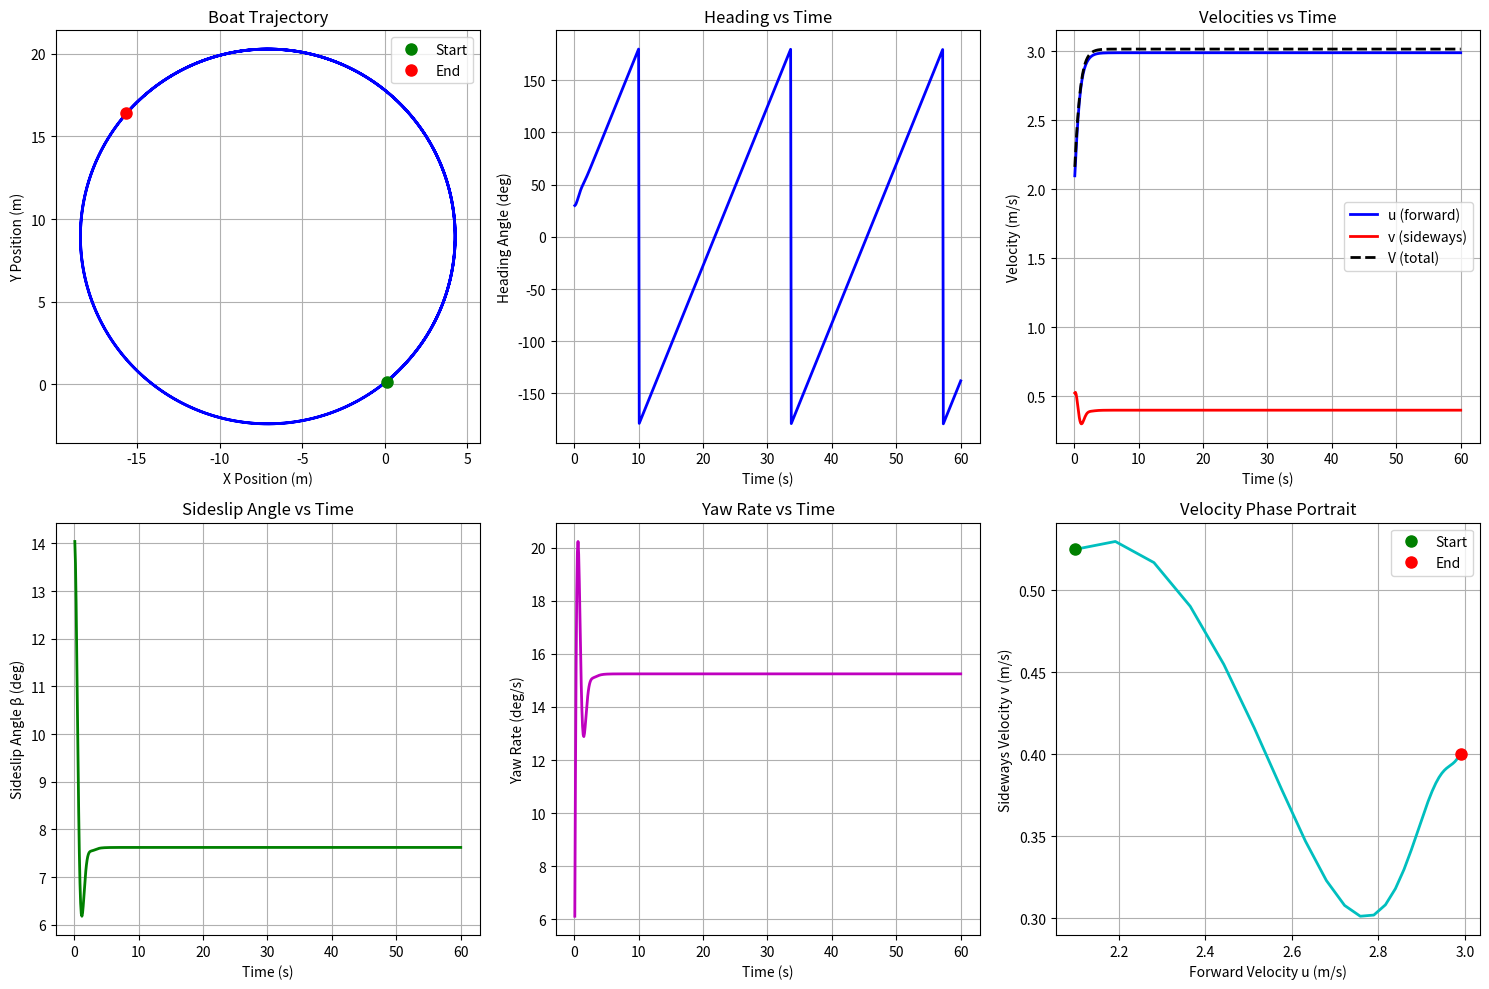

The matplotlib source for this figure:
import numpy as np
import matplotlib.pyplot as plt
from dataclasses import dataclass
from typing import Tuple, List


@dataclass
class BoatParameters:
    """Physical parameters of the boat"""
    mass: float = 1000.0  # kg
    moment_inertia: float = 500.0  # kg*m^2 (about vertical axis)
    length: float = 10.0  # m (boat length for reference)
    thrust: float = 2000.0  # N (constant thrust, placeholder)
    ref_area: float = 1 # m^2 (submerged corssection area)

    # Hull coefficients
    hull_C_D: float = 0.4  # Hull drag coefficient
    hull_C_Y_beta: float = -0.1  # Hull sideforce due to sideslip
    hull_C_N_beta: float = 0.05  # Hull yaw moment due to sideslip
    hull_area: float = 4.0  # m^2 (hull reference area)

    # Skeg coefficients
    skeg_C_D: float = 0.1  # Skeg drag coefficient
    skeg_C_Y_beta: float = 0.2  # Skeg sideforce due to sideslip
    skeg_C_Y_delta_f: float = 0.3  # Skeg sideforce due to rudder deflection
    skeg_C_N_beta: float = 0.1  # Skeg yaw moment due to sideslip
    skeg_C_N_delta_f: float = 0.15  # Skeg yaw moment due to rudder deflection
    skeg_area: float = .25  # m^2 (skeg reference area)

    # Control input
    delta_f: float = np.pi/4  # rad (rudder deflection angle) # TODO: reset delta f to zero when done debugging

    # Damping coefficients
    C_N_r: float = -0.05  # Yaw damping coefficient

    # Water density
    rho_water: float = 1025.0  # kg/m^3

    @property
    def total_C_D(self) -> float:
        """Total boat drag coefficient (hull + skeg)"""
        return self.hull_C_D + self.skeg_C_D * self.skeg_area / self.ref_area

    @property
    def total_C_Y_beta(self) -> float:
        """Total Boat sideforce coefficient due to sideslip (hull + skeg)"""
        return self.hull_C_Y_beta + self.skeg_area / self.ref_area * self.skeg_C_Y_beta

    @property
    def total_area(self) -> float:
        """Total reference area (hull + skeg)"""
        return self.hull_area + self.skeg_area


class BoatState:
    """State vector for the boat"""

    def __init__(self):
        # Position in earth frame
        self.x = 0.0  # m (east)
        self.y = 0.0  # m (north)
        self.psi = 0.0  # rad (heading angle from north, positive clockwise)

        # Velocity in body frame
        self.u = 0.0  # m/s (forward velocity)
        self.v = 0.0  # m/s (sideways velocity)
        self.r = 0.0  # rad/s (yaw rate)

    @property
    def beta(self) -> float:
        """Sideslip angle in radians"""
        if abs(self.u) < 1e-6:
            return 0.0
        return np.arctan2(self.v, self.u)

    @property
    def V(self) -> float:
        """Total velocity magnitude"""
        return np.sqrt(self.u ** 2 + self.v ** 2)


class BoatSimulator:
    """3-DOF boat dynamics simulator"""

    def __init__(self, params: BoatParameters):
        self.params = params
        self.state = BoatState()
        self.time = 0.0

        # History for plotting
        self.history = {
            'time': [],
            'x': [],
            'y': [],
            'psi': [],
            'u': [],
            'v': [],
            'r': [],
            'beta': [],
            'V': []
        }

    def forces_and_moments(self) -> Tuple[float, float, float]:
        """
        Calculate forces and moments based on current velocity and sideslip angle
        Returns: (F_x, F_y, M_z) in body frame
        """
        u, v = self.state.u, self.state.v
        V = self.state.V
        beta = self.state.beta

        # Thrust force (along body x-axis)
        F_thrust = self.params.thrust

        # Drag force (opposite to velocity direction in body frame)
        if V > 1e-6:
            q = 0.5 * self.params.rho_water * V ** 2  # Dynamic pressure
            F_drag_total = self.params.total_C_D * self.params.ref_area * q

            # Drag components in body frame
            # ToDo: remove the old versions of drag compuations
            # F_drag_x = -F_drag_total * (u / V) # small angel approx tan beta
            # F_drag_y = -F_drag_total * (v / V)

            F_drag_x = -F_drag_total * np.cos(beta)
            F_drag_y = -F_drag_total * np.sin(beta)

            # Side force in body frame
            F_side_beta = self.params.total_C_Y_beta * beta * self.params.ref_area * q
            F_side_delta_f = self.params.skeg_C_Y_delta_f * self.params.delta_f * self.params.ref_area * q

            F_side_total = F_side_beta + F_side_delta_f

            # rotate from airflow coordinates to body
            F_side_x = - F_side_total * np.sin(beta)
            F_side_y = F_side_total * np.cos(beta)

        else:
            F_drag_x = 0.0
            F_drag_y = 0.0
            F_side_x = 0.0
            F_side_y = 0.0



        # Total forces in body frame
        F_x = F_thrust + F_drag_x + F_side_x
        F_y = F_drag_y + F_side_y

        # Moment about vertical axis (simplified model)
        # This is a placeholder - in reality would depend on hull shape, rudder, etc.
        # For now, assume some yaw damping and a moment proportional to sideslip
        C_N_beta = 0.1  # Yaw moment coefficient due to sideslip
        C_N_r = -0.05  # Yaw damping coefficient

        M_z = (C_N_beta * beta + C_N_r * self.state.r) * q * self.params.ref_area * self.params.length

        return F_x, F_y, M_z

    def derivatives(self) -> Tuple[float, ...]:
        """
        Calculate state derivatives
        Returns: (x_dot, y_dot, psi_dot, u_dot, v_dot, r_dot)
        """
        u, v, r, psi = self.state.u, self.state.v, self.state.r, self.state.psi

        # Get forces and moments
        F_x, F_y, M_z = self.forces_and_moments()

        # Position derivatives (earth frame)
        cos_psi = np.cos(psi)
        sin_psi = np.sin(psi)

        x_dot = u * cos_psi - v * sin_psi
        y_dot = u * sin_psi + v * cos_psi
        psi_dot = r

        # Velocity derivatives (body frame)
        # Including centrifugal terms
        u_dot = F_x / self.params.mass + v * r
        v_dot = F_y / self.params.mass - u * r
        r_dot = M_z / self.params.moment_inertia

        return x_dot, y_dot, psi_dot, u_dot, v_dot, r_dot

    def step(self, dt: float):
        """Advance simulation by one time step using forward Euler"""
        # Get derivatives
        derivs = self.derivatives()

        # Forward Euler integration
        self.state.x += derivs[0] * dt
        self.state.y += derivs[1] * dt
        self.state.psi += derivs[2] * dt
        self.state.u += derivs[3] * dt
        self.state.v += derivs[4] * dt
        self.state.r += derivs[5] * dt

        # Normalize heading angle
        self.state.psi = np.arctan2(np.sin(self.state.psi), np.cos(self.state.psi))

        # Update time
        self.time += dt

        # Store history
        self.history['time'].append(self.time)
        self.history['x'].append(self.state.x)
        self.history['y'].append(self.state.y)
        self.history['psi'].append(np.degrees(self.state.psi))
        self.history['u'].append(self.state.u)
        self.history['v'].append(self.state.v)
        self.history['r'].append(np.degrees(self.state.r))
        self.history['beta'].append(np.degrees(self.state.beta))
        self.history['V'].append(self.state.V)

    def simulate(self, duration: float, dt: float = 0.1):
        """Run simulation for specified duration"""
        steps = int(duration / dt)

        for _ in range(steps):
            self.step(dt)

    def plot_results(self):
        """Plot simulation results"""
        fig, axes = plt.subplots(2, 3, figsize=(15, 10))

        # Trajectory
        axes[0, 0].plot(self.history['x'], self.history['y'], 'b-', linewidth=2)
        axes[0, 0].plot(self.history['x'][0], self.history['y'][0], 'go', markersize=8, label='Start')
        axes[0, 0].plot(self.history['x'][-1], self.history['y'][-1], 'ro', markersize=8, label='End')
        axes[0, 0].set_xlabel('X Position (m)')
        axes[0, 0].set_ylabel('Y Position (m)')
        axes[0, 0].set_title('Boat Trajectory')
        axes[0, 0].grid(True)
        axes[0, 0].legend()
        axes[0, 0].axis('equal')

        # Heading angle
        axes[0, 1].plot(self.history['time'], self.history['psi'], 'b-', linewidth=2)
        axes[0, 1].set_xlabel('Time (s)')
        axes[0, 1].set_ylabel('Heading Angle (deg)')
        axes[0, 1].set_title('Heading vs Time')
        axes[0, 1].grid(True)

        # Velocities
        axes[0, 2].plot(self.history['time'], self.history['u'], 'b-', linewidth=2, label='u (forward)')
        axes[0, 2].plot(self.history['time'], self.history['v'], 'r-', linewidth=2, label='v (sideways)')
        axes[0, 2].plot(self.history['time'], self.history['V'], 'k--', linewidth=2, label='V (total)')
        axes[0, 2].set_xlabel('Time (s)')
        axes[0, 2].set_ylabel('Velocity (m/s)')
        axes[0, 2].set_title('Velocities vs Time')
        axes[0, 2].grid(True)
        axes[0, 2].legend()

        # Sideslip angle
        axes[1, 0].plot(self.history['time'], self.history['beta'], 'g-', linewidth=2)
        axes[1, 0].set_xlabel('Time (s)')
        axes[1, 0].set_ylabel('Sideslip Angle β (deg)')
        axes[1, 0].set_title('Sideslip Angle vs Time')
        axes[1, 0].grid(True)

        # Yaw rate
        axes[1, 1].plot(self.history['time'], self.history['r'], 'm-', linewidth=2)
        axes[1, 1].set_xlabel('Time (s)')
        axes[1, 1].set_ylabel('Yaw Rate (deg/s)')
        axes[1, 1].set_title('Yaw Rate vs Time')
        axes[1, 1].grid(True)

        # Phase portrait (u vs v)
        axes[1, 2].plot(self.history['u'], self.history['v'], 'c-', linewidth=2)
        axes[1, 2].plot(self.history['u'][0], self.history['v'][0], 'go', markersize=8, label='Start')
        axes[1, 2].plot(self.history['u'][-1], self.history['v'][-1], 'ro', markersize=8, label='End')
        axes[1, 2].set_xlabel('Forward Velocity u (m/s)')
        axes[1, 2].set_ylabel('Sideways Velocity v (m/s)')
        axes[1, 2].set_title('Velocity Phase Portrait')
        axes[1, 2].grid(True)
        axes[1, 2].legend()

        plt.tight_layout()
        plt.show()


# Example usage and test cases
if __name__ == "__main__":
    # Create boat with default parameters
    params = BoatParameters()
    sim = BoatSimulator(params)

    # Set initial conditions
    sim.state.u = 2.0  # Initial forward velocity
    sim.state.v = 0.5  # Initial sideways velocity
    sim.state.psi = np.radians(30)  # Initial heading (30 degrees from north)

    print("Starting 3-DOF Boat Simulation")
    print(f"Initial conditions:")
    print(f"  Position: ({sim.state.x:.1f}, {sim.state.y:.1f}) m")
    print(f"  Heading: {np.degrees(sim.state.psi):.1f} deg")
    print(f"  Velocity: u={sim.state.u:.2f}, v={sim.state.v:.2f} m/s")
    print(f"  Sideslip angle: {np.degrees(sim.state.beta):.2f} deg")

    # Run simulation
    sim.simulate(duration=60.0, dt=0.1)

    print(f"\nFinal conditions:")
    print(f"  Position: ({sim.state.x:.1f}, {sim.state.y:.1f}) m")
    print(f"  Heading: {np.degrees(sim.state.psi):.1f} deg")
    print(f"  Velocity: u={sim.state.u:.2f}, v={sim.state.v:.2f} m/s")
    print(f"  Sideslip angle: {np.degrees(sim.state.beta):.2f} deg")

    # Plot results
    sim.plot_results()